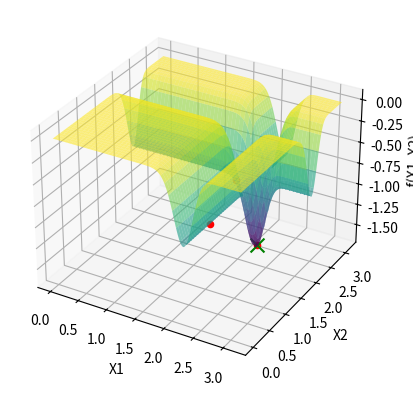

Source code (Python):
import numpy as np
import matplotlib.pyplot as plt
from mpl_toolkits.mplot3d import Axes3D

def f(x):
    x1, x2 = x
    return -np.sin(x1) * ((np.sin((x1**2) / np.pi))**20) - np.sin(x2) * (np.sin((x2**2) / np.pi))**20

def plot_inicial():
    fig = plt.figure()
    ax = fig.add_subplot(111, projection='3d')

    x1 = np.linspace(0, np.pi, 200)
    x2 = np.linspace(0, np.pi, 200)
    X1, X2 = np.meshgrid(x1, x2)
    Z = f([X1, X2])

    ax.plot_surface(X1, X2, Z, cmap='viridis', alpha=0.6)
    ax.set_xlabel('X1')
    ax.set_ylabel('X2')
    ax.set_zlabel('f(X1, X2)')
    return ax

def atualiza_plot(x_opt, f_opt, ax):
    ax.scatter(x_opt[0], x_opt[1], f_opt, color='r', marker='o')
    plt.pause(0.1)

p = 2
max_sol = 500
eixo_lim_x1 = [0, np.pi]
eixo_lim_x2 = [0, np.pi]

# Solução inicial aleatória
solucoes = np.array([[
    np.random.uniform(eixo_lim_x1[0], eixo_lim_x1[1]), 
    np.random.uniform(eixo_lim_x2[0], eixo_lim_x2[1])
]])
avaliacoes = [f(solucoes[0, :])]

# Plot inicial
x_opt = solucoes[0, :]
f_opt = avaliacoes[0]
ax = plot_inicial()

i = 1
while i < max_sol:
    x = np.array([[
        np.random.uniform(eixo_lim_x1[0], eixo_lim_x1[1]), 
        np.random.uniform(eixo_lim_x2[0], eixo_lim_x2[1])
    ]])
    
    # Verifica se essa solução já foi gerada antes
    if not np.any(a=np.all(a=x == solucoes, axis=1), axis=0):
        solucoes = np.concatenate((solucoes, x))  # Armazena a nova solução
        f_cand = f(x[0, :])  # Avalia a nova solução
        avaliacoes.append(f_cand)  # Armazena a avaliação
        i += 1
        
        # Se a nova solução for melhor, atualiza a rota no gráfico
        if f_cand < f_opt:
            x_opt = x[0, :]
            f_opt = f_cand
            atualiza_plot(x_opt, f_opt, ax)

ax.scatter(x_opt[0], x_opt[1], f_opt, color='g', marker='x', s=100)
plt.show()

print(f"Valor ótimo encontrado: x1 = {x_opt[0]}, x2 = {x_opt[1]}, f(x1, x2) = {f_opt}")
